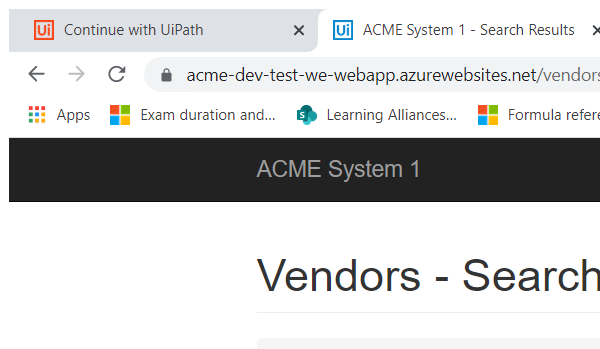
Task: --- Get Vendor Details and check the missing details 
--- Add Vendor if missing in ACME System 1 or ACME System 3
--- On Addition of Vendor Details , notify the vendor and team 
--- Generate MIS report for the team
Workflow: System1 Add Vendor

Step 1: Attach Browser 'chrome.exe ACME' in window 'ACME System 1 - *' (chrome.exe)

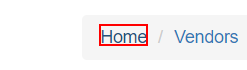
Step 2: click on the link 'Home'

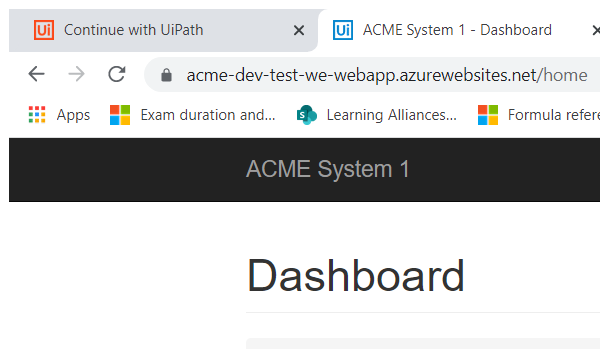
Step 3: Attach Browser 'chrome.exe ACME' in window 'ACME System 1 - Dashboard' (chrome.exe)

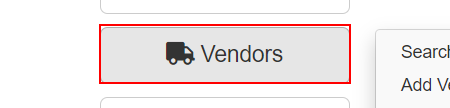
Step 4: click on the button 'Vendors'

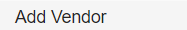
Step 5: click on the link 'Add Vendor'

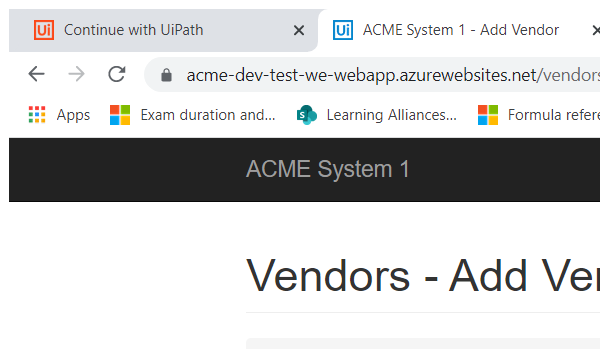
Step 6: Attach Browser 'chrome.exe ACME' in window 'ACME System 1 - Add Vendor' (chrome.exe)

Step 7: type "DE456232" into the text box (no picture)

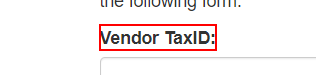
Step 8: Find Element 'LABEL' on the label 'Vendor TaxID:'

Step 9: type "[in_TransactionItem.SpecificContent("TaxID").ToString]" into the text box (no picture)

Step 10: Find Element 'LABEL' on the label 'Vendor TaxID:' (same screen as step 8)

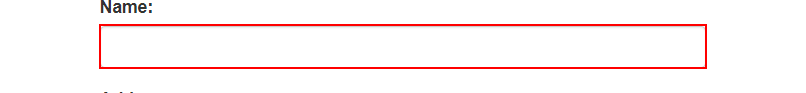
Step 11: type "[in_TransactionItem.SpecificContent("VendorName").ToString]" into the text box

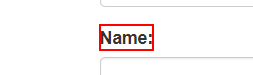
Step 12: Find Element 'LABEL' on the label 'Name:'

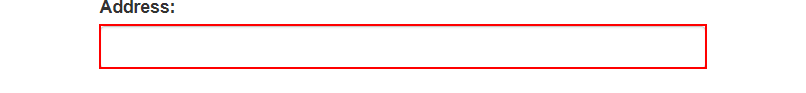
Step 13: type "[in_TransactionItem.SpecificContent("Address").ToString]" into the text box

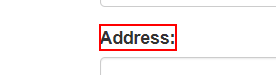
Step 14: Find Element 'LABEL' on the label 'Address:'

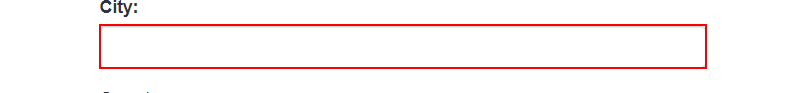
Step 15: type "[in_TransactionItem.SpecificContent("City").ToString]" into the text box

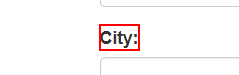
Step 16: Find Element 'LABEL' on the label 'City:'

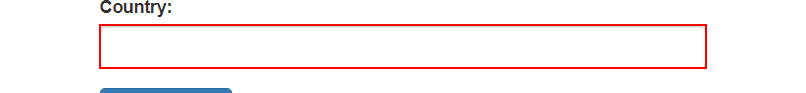
Step 17: type "[in_TransactionItem.SpecificContent("Country").ToString]" into the text box

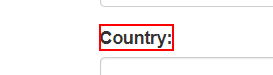
Step 18: Find Element 'LABEL' on the label 'Country:'

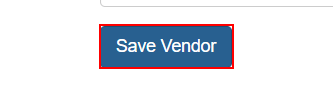
Step 19: click on the button

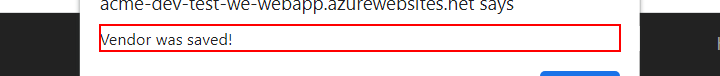
Step 20: find the text 'Vendor was saved!' in window 'ACME System 1 - Add Vendor - Google Chrome' (chrome.exe)

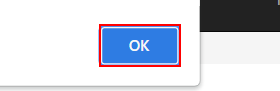
Step 21 [then]: click on the push button in window 'ACME System 1 - Add Vendor - Google Chrome' (chrome.exe)
